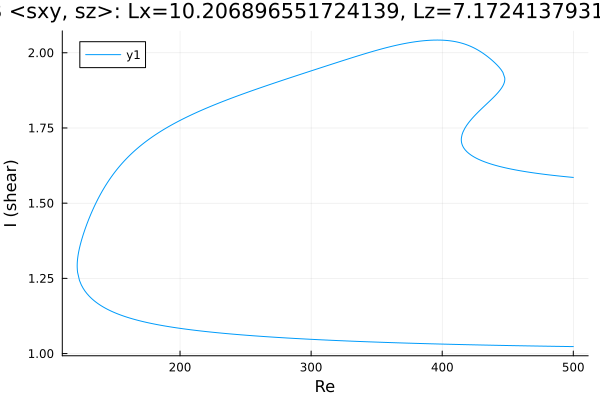

Values plotted in this chart, from the file beside it:
Re, shear
500.0, 1.586
499.4, 1.586
498, 1.586
496.5, 1.587
495.1, 1.588
493.7, 1.588
492.3, 1.589
490.9, 1.59
489.5, 1.59
488.1, 1.591
486.6, 1.592
485.2, 1.592
483.8, 1.593
482.4, 1.594
481, 1.594
479.6, 1.595
478.2, 1.596
476.7, 1.597
475.3, 1.597
473.9, 1.598
472.5, 1.599
471.1, 1.6
469.7, 1.601
468.3, 1.602
466.8, 1.603
465.4, 1.604
464, 1.605
462.6, 1.606
461.2, 1.607
459.8, 1.608
458.4, 1.609
456.9, 1.61
455.5, 1.611
454.1, 1.612
452.7, 1.613
451.3, 1.615
449.9, 1.616
448.5, 1.617
447.1, 1.619
445.6, 1.62
444.2, 1.622
442.8, 1.623
441.4, 1.625
440, 1.627
438.6, 1.628
437.2, 1.63
435.7, 1.632
434.3, 1.634
432.9, 1.637
431.5, 1.639
430.1, 1.641
428.7, 1.644
427.3, 1.647
425.8, 1.65
424.4, 1.653
423, 1.657
421.6, 1.661
420.2, 1.666
418.8, 1.671
417.5, 1.677
... 681 more rows
